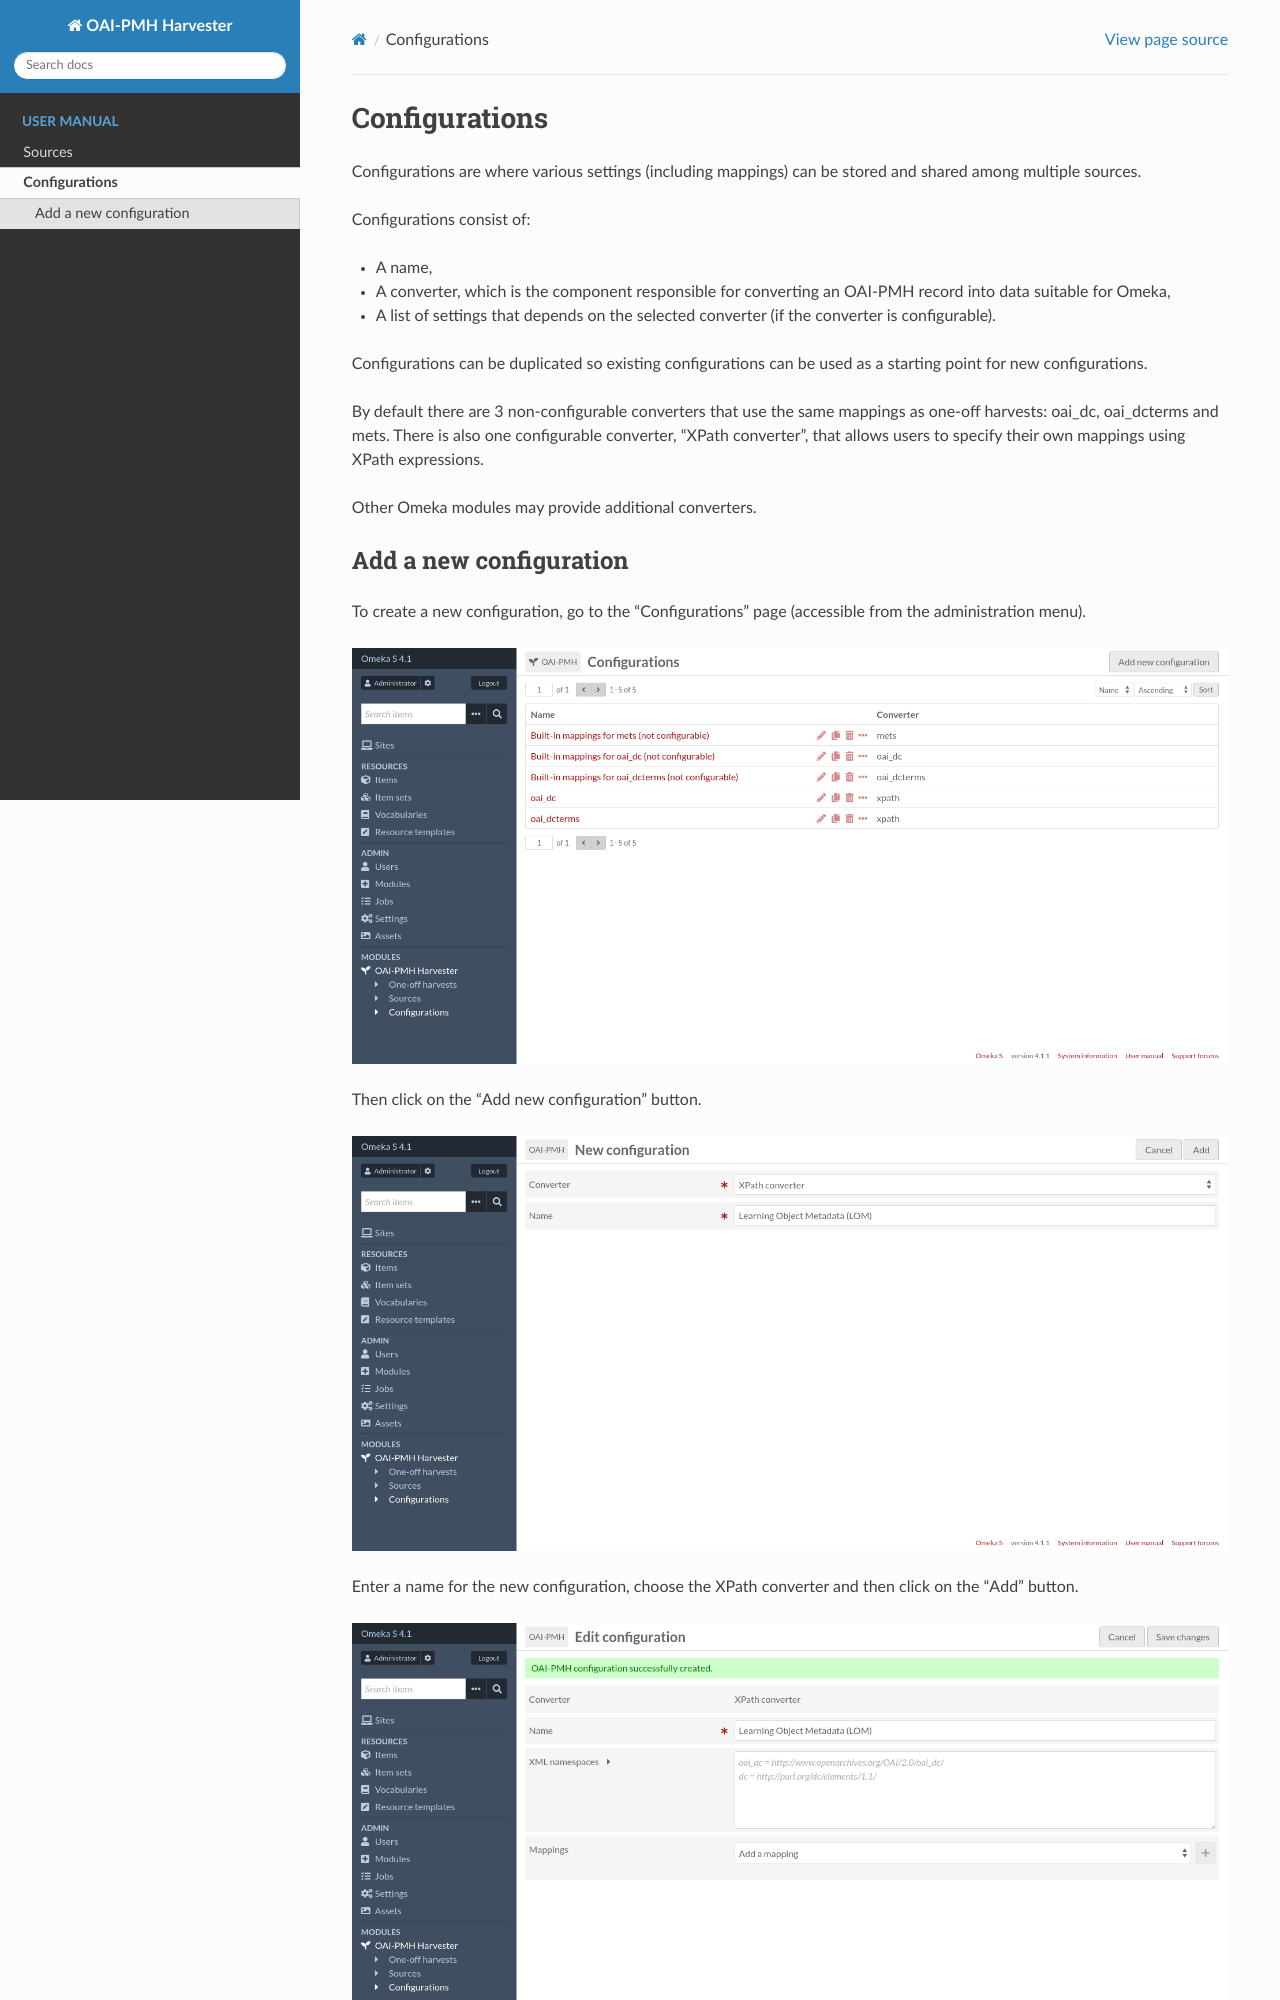

repository: biblibre/omeka-s-module-OaiPmhHarvester · page: en/configurations.html · generator: sphinx

Configurations
==============

Configurations are where various settings (including mappings) can be stored and shared among multiple sources.

Configurations consist of:

* A name,
* A converter, which is the component responsible for converting an OAI-PMH record into data suitable for Omeka,
* A list of settings that depends on the selected converter (if the converter is configurable).

Configurations can be duplicated so existing configurations can be used as a starting point for new configurations.

By default there are 3 non-configurable converters that use the same mappings as one-off harvests: oai_dc, oai_dcterms
and mets.
There is also one configurable converter, "XPath converter", that allows users to specify their own mappings using XPath
expressions.

Other Omeka modules may provide additional converters.
